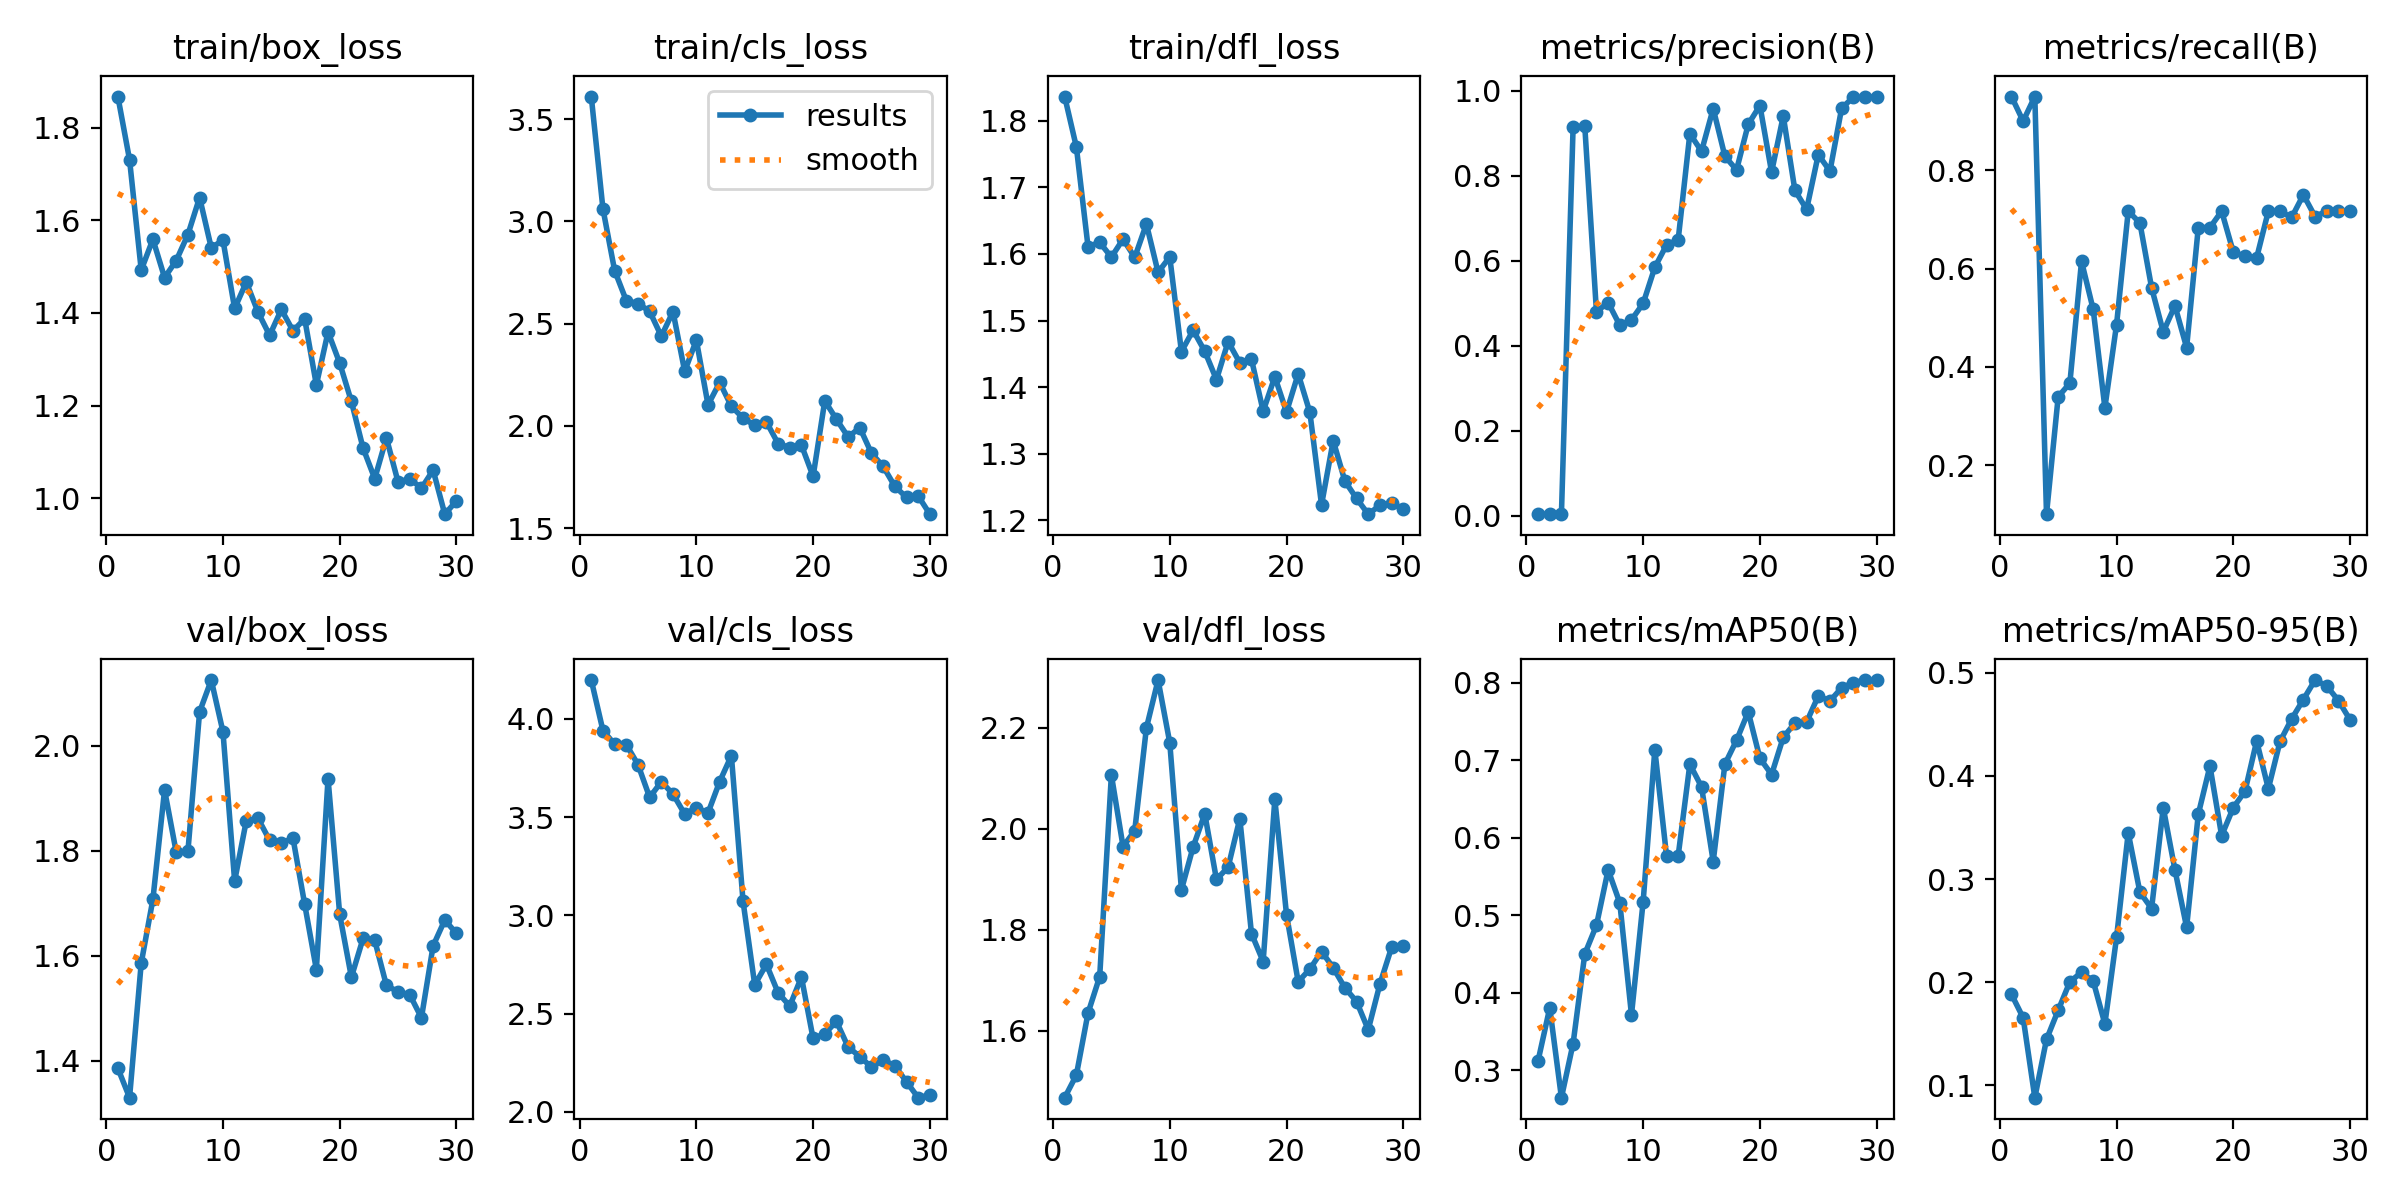

The table this chart was drawn from, first rows:
epoch, time, train/box_loss, train/cls_loss, train/dfl_loss, metrics/precision(B), metrics/recall(B), metrics/mAP50(B), metrics/mAP50-95(B), val/box_loss, val/cls_loss, val/dfl_loss, lr/pg0, lr/pg1, lr/pg2
1, 17.94, 1.867, 3.611, 1.836, 0.00331, 0.95, 0.312, 0.1882, 1.385, 4.197, 1.467, 0.0002, 0.0002, 0.0002
2, 35.63, 1.731, 3.061, 1.761, 0.00323, 0.9, 0.3803, 0.1655, 1.329, 3.94, 1.512, 0.000403, 0.000403, 0.000403
3, 53.47, 1.492, 2.76, 1.611, 0.00331, 0.95, 0.2644, 0.08796, 1.585, 3.871, 1.635, 0.0005917, 0.0005917, 0.0005917
4, 70.72, 1.559, 2.613, 1.617, 0.9141, 0.1, 0.3343, 0.1445, 1.707, 3.869, 1.707, 0.000766, 0.000766, 0.000766
5, 87.79, 1.476, 2.598, 1.595, 0.9165, 0.3388, 0.4498, 0.1727, 1.915, 3.767, 2.106, 0.0009261, 0.0009261, 0.0009261
6, 105.1, 1.513, 2.561, 1.622, 0.4794, 0.3667, 0.4868, 0.2003, 1.796, 3.6, 1.964, 0.001072, 0.001072, 0.001072
7, 122.6, 1.569, 2.439, 1.595, 0.5013, 0.6147, 0.5584, 0.2096, 1.799, 3.68, 1.996, 0.001203, 0.001203, 0.001203
8, 139.1, 1.649, 2.559, 1.645, 0.4476, 0.5167, 0.5158, 0.2011, 2.064, 3.617, 2.199, 0.001282, 0.001282, 0.001282
9, 155.6, 1.54, 2.267, 1.572, 0.4605, 0.3167, 0.3713, 0.1595, 2.125, 3.515, 2.294, 0.001227, 0.001227, 0.001227
10, 171.7, 1.557, 2.42, 1.595, 0.4992, 0.4859, 0.5175, 0.2434, 2.026, 3.547, 2.17, 0.001172, 0.001172, 0.001172
11, 188.1, 1.41, 2.103, 1.453, 0.5842, 0.7167, 0.7135, 0.3448, 1.742, 3.521, 1.879, 0.001117, 0.001117, 0.001117
12, 204.7, 1.467, 2.213, 1.485, 0.6366, 0.6928, 0.5769, 0.2872, 1.857, 3.681, 1.964, 0.001062, 0.001062, 0.001062
13, 220.8, 1.402, 2.096, 1.454, 0.6492, 0.5611, 0.5767, 0.2714, 1.861, 3.812, 2.029, 0.001007, 0.001007, 0.001007
14, 237, 1.352, 2.038, 1.411, 0.8988, 0.471, 0.6948, 0.3692, 1.819, 3.071, 1.899, 0.0009519, 0.0009519, 0.0009519
15, 253.6, 1.408, 2.003, 1.468, 0.8573, 0.5241, 0.6656, 0.3089, 1.814, 2.647, 1.924, 0.0008968, 0.0008968, 0.0008968
16, 270.3, 1.361, 2.019, 1.437, 0.9577, 0.4392, 0.5692, 0.2532, 1.823, 2.75, 2.02, 0.0008418, 0.0008418, 0.0008418
17, 286.8, 1.387, 1.914, 1.442, 0.8457, 0.6833, 0.6948, 0.3629, 1.698, 2.606, 1.792, 0.0007868, 0.0007868, 0.0007868
18, 302.8, 1.245, 1.894, 1.364, 0.8134, 0.6833, 0.7257, 0.4095, 1.573, 2.538, 1.737, 0.0007318, 0.0007318, 0.0007318
19, 319.9, 1.359, 1.906, 1.415, 0.9208, 0.7167, 0.7623, 0.342, 1.937, 2.686, 2.058, 0.0006768, 0.0006768, 0.0006768
20, 335.8, 1.292, 1.753, 1.363, 0.9648, 0.6333, 0.7024, 0.3693, 1.678, 2.373, 1.83, 0.0006218, 0.0006218, 0.0006218
21, 351.7, 1.209, 2.123, 1.42, 0.8082, 0.6245, 0.6815, 0.3851, 1.559, 2.397, 1.697, 0.0005668, 0.0005668, 0.0005668
22, 367.7, 1.108, 2.032, 1.362, 0.9402, 0.622, 0.7295, 0.4339, 1.632, 2.46, 1.722, 0.0005118, 0.0005118, 0.0005118
23, 384, 1.042, 1.946, 1.223, 0.765, 0.7167, 0.748, 0.3875, 1.629, 2.33, 1.757, 0.0004568, 0.0004568, 0.0004568
24, 399.8, 1.13, 1.991, 1.32, 0.7206, 0.7167, 0.7493, 0.4334, 1.543, 2.281, 1.725, 0.0004017, 0.0004017, 0.0004017
25, 415.8, 1.035, 1.866, 1.259, 0.8493, 0.704, 0.7828, 0.4553, 1.531, 2.227, 1.685, 0.0003467, 0.0003467, 0.0003467
26, 432.1, 1.042, 1.802, 1.233, 0.8106, 0.75, 0.7764, 0.4741, 1.525, 2.264, 1.658, 0.0002917, 0.0002917, 0.0002917
27, 448.6, 1.022, 1.704, 1.209, 0.9586, 0.7058, 0.7934, 0.493, 1.481, 2.234, 1.602, 0.0002367, 0.0002367, 0.0002367
28, 465, 1.061, 1.65, 1.222, 0.9846, 0.7167, 0.8001, 0.4873, 1.618, 2.153, 1.692, 0.0001817, 0.0001817, 0.0001817
29, 480.7, 0.9658, 1.657, 1.226, 0.9839, 0.7167, 0.8034, 0.4731, 1.668, 2.072, 1.765, 0.0001267, 0.0001267, 0.0001267
30, 496.5, 0.9944, 1.568, 1.217, 0.986, 0.7167, 0.8029, 0.4544, 1.642, 2.086, 1.768, 7.1681e-05, 7.1681e-05, 7.1681e-05
